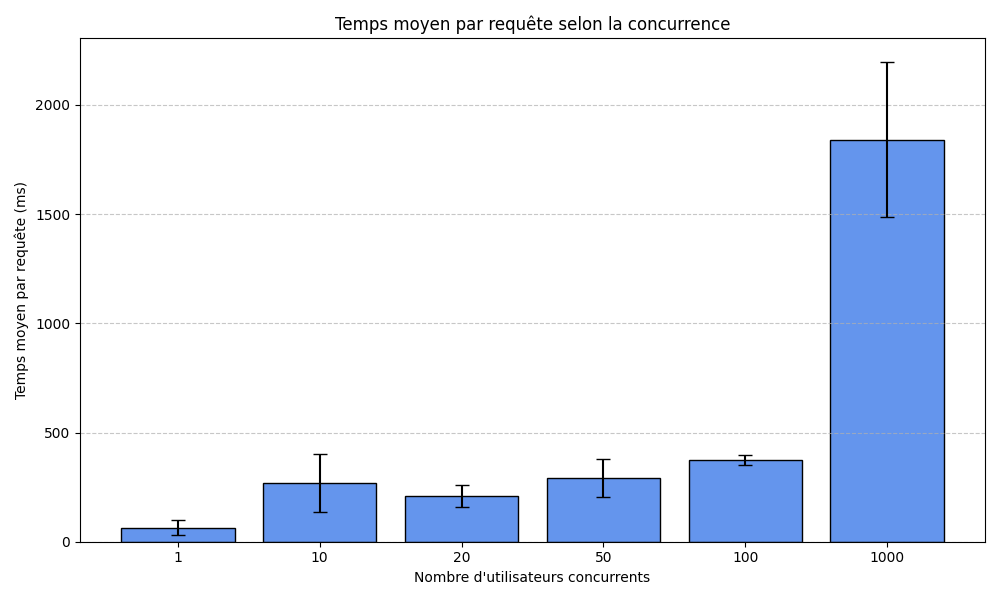

Values plotted in this chart, from the file beside it:
PARAM, AVG_TIME, RUN, FAILED
1, 103.9, 1, 0
1, 47.23, 2, 0
1, 43.55, 3, 0
10, 422.7, 1, 0
10, 213.1, 2, 0
10, 173.9, 3, 0
20, 269.2, 1, 0
20, 179.2, 2, 0
20, 185, 3, 0
50, 392.6, 1, 0
50, 237.5, 2, 0
50, 243.5, 3, 0
100, 362, 1, 0
100, 361.4, 2, 0
100, 400.9, 3, 0
1000, 2253, 1, 0
1000, 1626, 2, 0
1000, 1646, 3, 0
